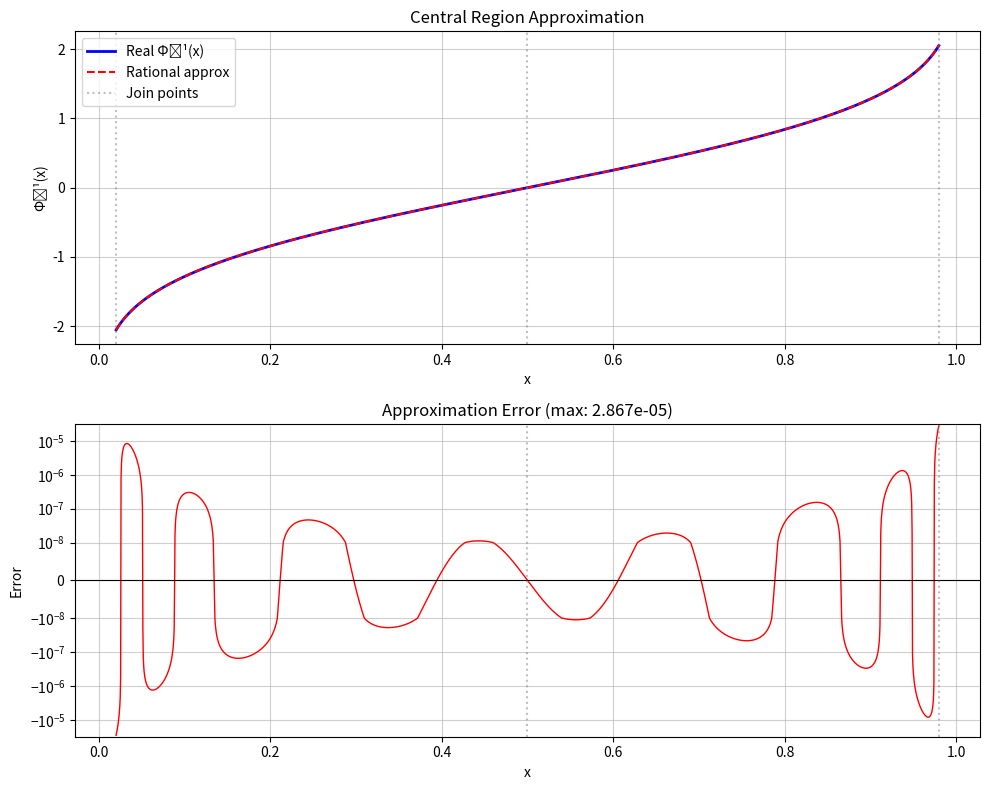

Python code for this plot:
import numpy as np
from scipy.stats import norm
import matplotlib.pyplot as plt
from numpy.linalg import lstsq, cond

# samples: Training data samples amount
# n: degree m/n
# x_low, x_high: range used for fitting
# Range used for fitting is wider from final usage range because it seems that
# largest error is at the end of fitting range.
def fitting(samples = 2000, n = 8, x_low = 0.5, x_high = 0.999999):
	# Distribute samples using Chebyshev logic -> more dense close to tail
	xs = chebyshev_nodes(samples, x_low, x_high)

	# Build samples
	A = []
	y = []
	for x in xs:
		z = norm.ppf(x)
		u = x - 0.5
		r = u * u

		# Build A and y arrays. y array = z array
		Ai = []
		for j in range(0, n + 1):
			Ai.append(u * (r ** j))

		for j in range(1, n + 1):
			Ai.append(-z * (r ** j))

		A.append(Ai)
		y.append(z)

	A = np.array(A)
	y = np.array(y)

	# Add weights for samples nearing tail
	weights = generate_weights(xs, x_low, x_high)
	A_w = A * weights[:, None]
	y_w = y * weights

	# Add ridge of lambda
	lambda_val = 1e-16
	P = A_w.shape[1]
	I = np.eye(P)

	A_lambda = np.vstack([A_w, np.sqrt(lambda_val) * I])
	y_lambda = np.append(y_w, np.zeros(P))

	# Uncomment to see condition
	# condition_number = cond(A_lambda)
	# print(f"Condition Number (with lambda): {condition_number:.2e}")

	# Solve linear equations with least square method
	theta, residuals, rank, s = np.linalg.lstsq(A_lambda, y_lambda, rcond=None)
	return theta, x_low, n

# Generate nodes based on Chebyshev grid -> more nodes close to tail for more accuracy
# Optimization: use only upper half for fitting
def chebyshev_nodes(n, x_low, x_high):
	k = np.arange(n)
	t = np.cos((k + 0.5) * np.pi / (2 * n))
	x = x_low + t * (x_high - x_low)
	return x

# Generate weights for sample points near tail region
# This could be optimized
def generate_weights(xs, x_low, x_high):

	# Upper 30% is weighted linearly from 2 to 3.
	# Value chosen by observing where function starts to curve
	weighted_range_percentage = 0.3

	weights = []
	sampling_range = x_high - x_low
	upweight_start = x_high - weighted_range_percentage * sampling_range

	for x in xs:
		if x > upweight_start:
			w = 2.0 + 1.0 * (x - upweight_start) / (x_high - upweight_start)
			weights.append(w)
		else:
			# Weight for the rest is 1
			weights.append(1)

	return np.array(weights)

# ----------------------------------------------------------------------------------
# Validation starts here

# Calculate values for [0.5, 0.98] region, then with help of symmetry get
# values for [0.02, 0.5] region, combine and compare approximation with real PPF
def	validation(theta, x_low, x_high=0.98):
	# Calculate x ∈ [0.5, 0.98]
	xs_validation_right = np.linspace(x_low, x_high, 1000)
	z_real_right = norm.ppf(xs_validation_right)
	z_approx_right = apply_approximation(xs_validation_right, theta, x_low, x_high)
	error_right = z_real_right - z_approx_right

	# Calculate x ∈ [0.02, 0.5]
	xs_validation_left = np.linspace(1 - x_high, x_low, 1000)
	z_real_left = norm.ppf(xs_validation_left)
	# Symmetry around 0.5 used: Φ^(-1)(x) = -Φ^(-1)(1 - x)
	z_approx_left = -apply_approximation(1 - xs_validation_left, theta, x_low, x_high)
	error_left = z_real_left - z_approx_left

	# Combine left and right: x ∈ [0.02, 0.98]
	xs_all = np.concatenate((xs_validation_left, xs_validation_right[1:]))
	z_real_all = np.concatenate((z_real_left, z_real_right[1:]))
	z_approx_all = np.concatenate((z_approx_left, z_approx_right[1:]))
	error_all = np.concatenate((error_left, error_right[1:]))

	# Error stats
	print(f"Max absolute error: {np.max(np.abs(error_all)):.2e}")
	print(f"Mean absolute error: {np.mean(np.abs(error_all)):.2e}")
	print(f"99th percentile absolute error: {np.percentile(np.abs(error_all), 99):.2e}")
	return xs_all, z_real_all, z_approx_all, error_all, x_high

# Calculate P and Q using Horner's method
def apply_approximation(xs, theta, x_low, x_high):
	n = (len(theta) - 1) // 2
	u = xs - 0.5
	r = u * u

	P_coeffs = theta[:n+1]
	Q_coeffs = theta[n+1:]

	P = 0
	for a in reversed(P_coeffs):
		P = a + P * r

	Q = 0
	for b in reversed(Q_coeffs):
		Q = b + Q * r
	Q = 1 + Q * r

	return u * (P / Q)

def plot(xs_all, z_real_all, z_approx_all, error_all, x_low, x_high):
	fig, axes = plt.subplots(2, 1, figsize=(10, 8))

	# Plot 1: Function comparison
	axes[0].plot(xs_all, z_real_all, 'b-', label='Real Φ⁻¹(x)', linewidth=2)
	axes[0].plot(xs_all, z_approx_all, 'r--', label='Rational approx', linewidth=1.5)
	axes[0].axvline(x_low, color='gray', linestyle=':', alpha=0.5, label='Join points')
	axes[0].axvline(x_high, color='gray', linestyle=':', alpha=0.5)
	axes[0].axvline(1 - x_high, color='gray', linestyle=':', alpha=0.5)
	axes[0].set_xlabel('x')
	axes[0].set_ylabel('Φ⁻¹(x)')
	axes[0].set_title('Central Region Approximation')
	axes[0].legend()
	axes[0].grid(True, alpha=0.6)

	# Plot 2: Error
	axes[1].plot(xs_all, error_all, 'r-', linewidth=1)
	axes[1].axhline(0, color='k', linewidth=0.8, linestyle='-')
	axes[1].axvline(x_low, color='gray', linestyle=':', alpha=0.5)
	axes[1].axvline(x_high, color='gray', linestyle=':', alpha=0.5)
	axes[1].set_xlabel('x')
	axes[1].set_ylabel('Error')
	axes[1].set_title(f'Approximation Error (max: {np.max(np.abs(error_all)):.3e})')
	axes[1].grid(True, alpha=0.6)
	axes[1].set_yscale('symlog', linthresh=1e-8)

	plt.tight_layout()
	plt.show()

def export(theta, x_low, x_high, n):
	m = n
	print("\n" + "="*60)
	print("C++ COEFFICIENT EXPORT")
	print("="*60)
	print(f"\n// Center region rational approximation (m = {m}, n = {n})")
	print(f"// Valid for x in [{x_low}, {x_high}]")
	print(f"constexpr std::array<double, {m + 1}> P_coeffs = {{")
	for i, coef in enumerate(theta[:m+1]):
		print(f"    {coef:.16e}{',' if i < m else ''}")
	print("};")
	print(f"constexpr std::array<double, {m}> Q_coeffs = {{")
	for i, coef in enumerate(theta[m+1:]):
		print(f"    {coef:.16e}{',' if i < n-1 else ''}")
	print("};")

def main():
	theta, x_low, n = fitting()
	xs_all, z_real_all, z_approx_all, error_all, x_high = validation(theta, x_low)
	plot(xs_all, z_real_all, z_approx_all, error_all, x_low, x_high)
	export(theta, x_low, x_high, n)

if __name__ == "__main__":
	main()
